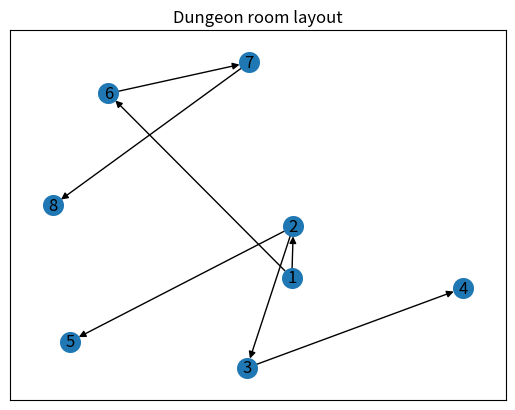

Source code (Python): (Note: this script raises an exception after producing the figure.)
"""
Procedural dungeon generation module.
This algorithm generates a dungeon's physical layout as well as the required
traversal of its rooms in order to complete it. Boh of these results are represented
by directed graphs.
"""
import random
import math
import json
import copy
import sys
import re
import os
from typing import Tuple, Dict, List
import networkx
from matplotlib import pyplot
ROOMS = 8 # Max rooms in dungeon
MAX_DOORS = 3 # Max doorways per room
LINEARITY = 0.15 # Forced linearity rate
Edges = Dict[str, List[str]]

def draw(filepath: str, title: str, edges: Edges) -> None:
    """
    Generates a visualization of the given graph.
    """
    graph = networkx.DiGraph()
    for parent, children in edges.items():
        for child in children:
            graph.add_edge(re.sub('^Room ', '', parent), re.sub('^Room ', '', child))
    pos = networkx.spring_layout(graph, k = 5 / math.sqrt(graph.order()))
    networkx.draw_networkx(graph, pos = pos, node_size = 200)
    pyplot.title(title)
    pyplot.savefig(filepath)
    pyplot.show()

def write_dungeon(dungeon: Edges, boss_room: str) -> None:
    """
    Writes dungeon layout information to the file system.
    """
    with open('procgen/dungeon.json', 'w', encoding = 'utf-8') as file:
        file.write(json.dumps({'dungeon': dungeon, 'boss_room': boss_room}))

def read_dungeon() -> Tuple[Edges, str]:
    """
    Reads dungeon layout information from the file system.
    """
    with open('procgen/dungeon.json', 'r', encoding = 'utf-8') as file:
        data = json.loads(file.read())
        return data['dungeon'], data['boss_room']

def has_path(edges: Edges, src: str, dst: str) -> bool:
    """
    Returns True if the network contains a path from src to dst.
    """
    explore = [src]
    traversed = []
    while len(explore) > 0:
        if dst in explore:
            return True
        node = explore.pop(0)
        traversed.append(node)
        explore += list(filter(lambda x: x not in explore and x not in traversed, edges[node]))
    return False

def get_parent(edges: Edges, child: str) -> str:
    """
    Grabs the parent node for a given node.
    """
    for parent, children in edges.items():
        if child in children:
            return parent
    return None

def generate_layout() -> Tuple[Edges, str]:
    """
    Generate a dungeon's layout tree.
    """
    print('Generating dungeon layout...')
    boss_room = None
    layout = {'Room 1': []}
    num_rooms = int(os.environ['PROCGEN_ROOMS']) if 'PROCGEN_ROOMS' in os.environ else ROOMS
    while len(layout.keys()) < num_rooms:
        parent = random.choice(list(filter(lambda k: len(layout[k]) < MAX_DOORS, layout.keys())))
        new_room = f'Room {len(layout.keys()) + 1}'
        layout[parent].append(new_room)
        layout[new_room] = []
    boss_room = random.choice(list(filter(lambda k: len(layout[k]) == 0, layout.keys())))
    draw('procgen/layout.jpg', 'Dungeon room layout', layout)
    write_dungeon(layout, boss_room)
    return layout, boss_room

def generate_traversal(layout: Edges, boss_room: str) -> None:
    """
    Generate a dungeon's traversal tree.
    """
    print('Generating dungeon traversal...')
    traversal = {'Room 1': []}
    unexplored = copy.deepcopy(layout['Room 1'])
    while len(unexplored) > 0:
        child = unexplored.pop(0)
        unexplored += layout[child]
        if random.random() < LINEARITY:
            parent = get_parent(layout, child)
        else:
            parent = random.choice(list(filter(
                    lambda k: k != boss_room and len(traversal[k]) < 2,
                    traversal.keys())))
        traversal[parent].append(child)
        traversal[child] = []
        if not has_path(traversal, get_parent(layout, child), child):
            traversal[parent].append(child)
    for parent, children in traversal.items():
        if len(children) == 0 and parent != boss_room:
            child = random.choice(list(filter(
                lambda k: not has_path(traversal, k, parent),
                traversal.keys())))
            children.append(child)
    draw('procgen/traversal.jpg', 'Dungeon room traversal', traversal)

def main():
    """
    Driver code for the CLI.
    """
    if len(sys.argv) > 1 and sys.argv[1] == 'traversal':
        edges, boss_room = read_dungeon()
    else:
        edges, boss_room = generate_layout()
    generate_traversal(edges, boss_room)

if __name__ == '__main__':
    main()
